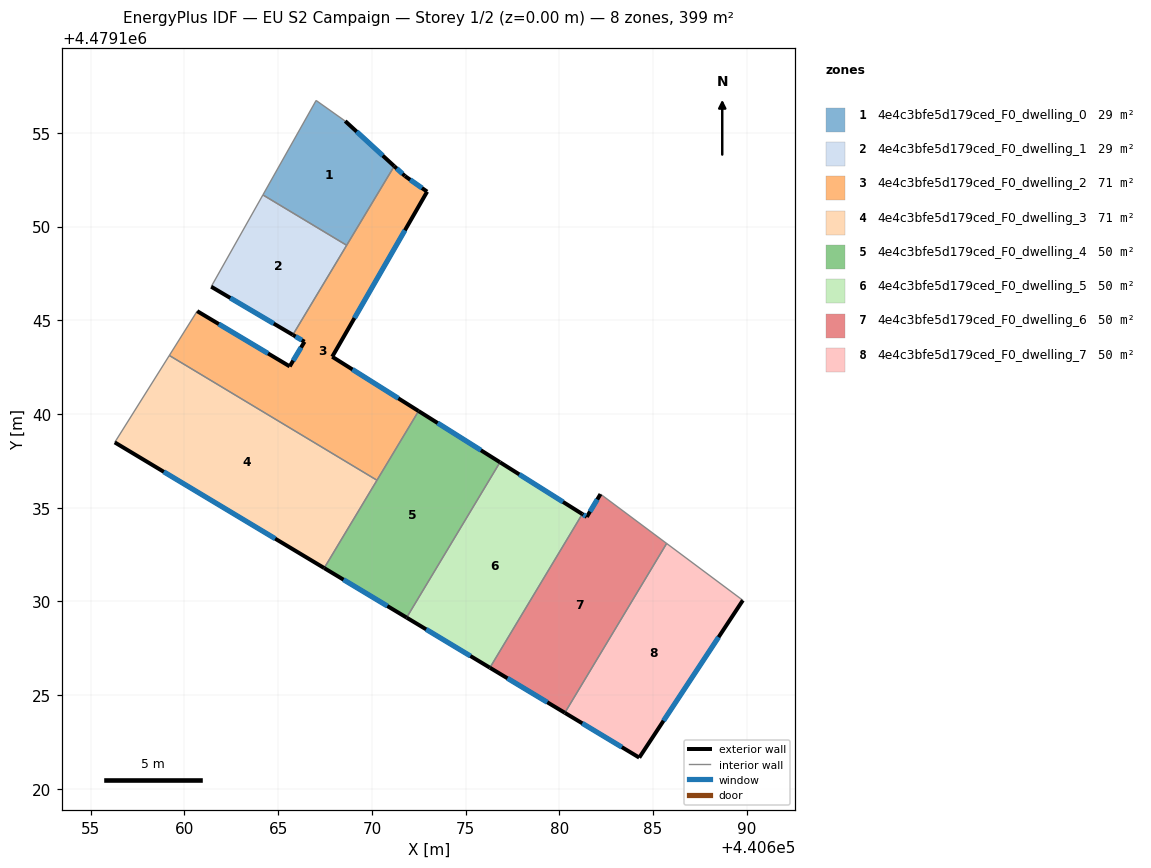
=== STOREY PLAN SPEC (per zone: floor XY polygon, exterior-wall plan segments, windows/doors) ===
zone 1: 4e4c3bfe5d179ced_F0_dwelling_0  (28.7 m²)
  floor: (440668.58, 4479155.63) (440671.19, 4479153.22) (440668.66, 4479149.00) (440664.19, 4479151.69) (440667.03, 4479156.73)
  exterior wall: (440671.19, 4479153.22) – (440668.58, 4479155.63)  [3.6 m]
    window: (440670.58, 4479153.78) – (440669.19, 4479155.06)  [3.0 m²]
  interior walls: 4
zone 2: 4e4c3bfe5d179ced_F0_dwelling_1  (28.7 m²)
  floor: (440668.66, 4479149.00) (440665.78, 4479144.22) (440661.43, 4479146.79) (440664.19, 4479151.69)
  exterior wall: (440661.43, 4479146.79) – (440665.78, 4479144.22)  [5.1 m]
    window: (440662.45, 4479146.19) – (440664.76, 4479144.82)  [4.3 m²]
  interior walls: 3
zone 3: 4e4c3bfe5d179ced_F0_dwelling_2  (71.0 m²)
  floor: (440671.77, 4479152.69) (440672.95, 4479151.86) (440667.88, 4479143.05) (440672.49, 4479140.16) (440670.27, 4479136.46) (440659.19, 4479143.12) (440660.68, 4479145.49) (440665.62, 4479142.54) (440666.41, 4479143.85) (440665.78, 4479144.22) (440671.19, 4479153.22)
  exterior wall: (440666.41, 4479143.85) – (440665.62, 4479142.54)  [1.5 m]
    window: (440666.22, 4479143.55) – (440665.80, 4479142.85)  [1.3 m²]
  exterior wall: (440665.78, 4479144.22) – (440666.41, 4479143.85)  [0.7 m]
    window: (440665.93, 4479144.14) – (440666.26, 4479143.94)  [0.6 m²]
  exterior wall: (440671.77, 4479152.69) – (440671.19, 4479153.22)  [0.8 m]
    window: (440671.63, 4479152.82) – (440671.33, 4479153.10)  [0.7 m²]
  exterior wall: (440672.95, 4479151.86) – (440671.77, 4479152.69)  [1.4 m]
    window: (440672.67, 4479152.06) – (440672.04, 4479152.50)  [1.2 m²]
  exterior wall: (440667.88, 4479143.05) – (440672.95, 4479151.86)  [10.2 m]
    window: (440669.07, 4479145.12) – (440671.76, 4479149.80)  [8.6 m²]
  exterior wall: (440672.49, 4479140.16) – (440667.88, 4479143.05)  [5.4 m]
    window: (440671.41, 4479140.83) – (440668.96, 4479142.38)  [4.6 m²]
  exterior wall: (440665.62, 4479142.54) – (440660.68, 4479145.49)  [5.8 m]
    window: (440664.46, 4479143.23) – (440661.83, 4479144.80)  [4.9 m²]
  interior walls: 5
zone 4: 4e4c3bfe5d179ced_F0_dwelling_3  (71.0 m²)
  floor: (440670.27, 4479136.46) (440667.46, 4479131.78) (440656.28, 4479138.48) (440659.19, 4479143.12)
  exterior wall: (440656.28, 4479138.48) – (440667.46, 4479131.78)  [13.0 m]
    window: (440658.90, 4479136.91) – (440664.84, 4479133.35)  [11.1 m²]
  interior walls: 3
zone 5: 4e4c3bfe5d179ced_F0_dwelling_4  (49.9 m²)
  floor: (440676.83, 4479137.42) (440671.85, 4479129.14) (440667.46, 4479131.78) (440672.49, 4479140.16)
  exterior wall: (440676.84, 4479137.42) – (440672.49, 4479140.16)  [5.1 m]
    window: (440675.82, 4479138.06) – (440673.51, 4479139.52)  [4.4 m²]
  exterior wall: (440667.46, 4479131.78) – (440671.85, 4479129.14)  [5.1 m]
    window: (440668.49, 4479131.16) – (440670.82, 4479129.75)  [4.4 m²]
  interior walls: 3
zone 6: 4e4c3bfe5d179ced_F0_dwelling_5  (49.9 m²)
  floor: (440681.22, 4479134.66) (440676.30, 4479126.46) (440671.85, 4479129.14) (440676.84, 4479137.42)
  exterior wall: (440681.22, 4479134.66) – (440676.84, 4479137.42)  [5.2 m]
    window: (440680.20, 4479135.31) – (440677.86, 4479136.78)  [4.4 m²]
  exterior wall: (440671.85, 4479129.14) – (440676.30, 4479126.46)  [5.2 m]
    window: (440672.89, 4479128.51) – (440675.26, 4479127.09)  [4.4 m²]
  interior walls: 2
zone 7: 4e4c3bfe5d179ced_F0_dwelling_6  (49.9 m²)
  floor: (440685.73, 4479133.09) (440680.29, 4479124.06) (440676.30, 4479126.46) (440681.22, 4479134.66) (440681.47, 4479134.51) (440682.20, 4479135.72)
  exterior wall: (440676.30, 4479126.46) – (440680.29, 4479124.06)  [4.7 m]
    window: (440677.23, 4479125.90) – (440679.36, 4479124.62)  [4.0 m²]
  exterior wall: (440681.47, 4479134.51) – (440681.22, 4479134.66)  [0.3 m]
    window: (440681.41, 4479134.55) – (440681.28, 4479134.63)  [0.2 m²]
  exterior wall: (440682.20, 4479135.72) – (440681.47, 4479134.51)  [1.4 m]
    window: (440682.03, 4479135.44) – (440681.64, 4479134.79)  [1.2 m²]
  interior walls: 3
zone 8: 4e4c3bfe5d179ced_F0_dwelling_7  (49.9 m²)
  floor: (440689.79, 4479130.06) (440684.27, 4479121.67) (440680.29, 4479124.06) (440685.73, 4479133.09)
  exterior wall: (440684.27, 4479121.67) – (440689.79, 4479130.06)  [10.0 m]
    window: (440685.56, 4479123.63) – (440688.50, 4479128.09)  [8.5 m²]
  exterior wall: (440680.29, 4479124.06) – (440684.27, 4479121.67)  [4.6 m]
    window: (440681.22, 4479123.50) – (440683.34, 4479122.23)  [3.9 m²]
  interior walls: 2

=== DERIVED (storey summary) ===
Building: EU S2 Campaign
Storey: 1 of 2  (floor level z = 0.00 m)
Storey gross floor area: 399.0 m²
Zones on this storey: 8
  - 4e4c3bfe5d179ced_F0_dwelling_0: floor 28.7 m²; exterior wall 3.6 m (10.7 m²); 1 window(s) 3.0 m²; WWR 28.3%
  - 4e4c3bfe5d179ced_F0_dwelling_1: floor 28.7 m²; exterior wall 5.1 m (15.2 m²); 1 window(s) 4.3 m²; WWR 28.3%
  - 4e4c3bfe5d179ced_F0_dwelling_2: floor 71.0 m²; exterior wall 25.8 m (77.5 m²); 7 window(s) 21.9 m²; WWR 28.3%
  - 4e4c3bfe5d179ced_F0_dwelling_3: floor 71.0 m²; exterior wall 13.0 m (39.1 m²); 1 window(s) 11.1 m²; WWR 28.3%
  - 4e4c3bfe5d179ced_F0_dwelling_4: floor 49.9 m²; exterior wall 10.3 m (30.8 m²); 2 window(s) 8.7 m²; WWR 28.3%
  - 4e4c3bfe5d179ced_F0_dwelling_5: floor 49.9 m²; exterior wall 10.4 m (31.1 m²); 2 window(s) 8.8 m²; WWR 28.3%
  - 4e4c3bfe5d179ced_F0_dwelling_6: floor 49.9 m²; exterior wall 6.4 m (19.1 m²); 3 window(s) 5.4 m²; WWR 28.3%
  - 4e4c3bfe5d179ced_F0_dwelling_7: floor 49.9 m²; exterior wall 14.7 m (44.0 m²); 2 window(s) 12.5 m²; WWR 28.3%
Zone adjacency (shared interzone walls):
  - 4e4c3bfe5d179ced_F0_dwelling_0 ↔ 4e4c3bfe5d179ced_F0_dwelling_1
  - 4e4c3bfe5d179ced_F0_dwelling_0 ↔ 4e4c3bfe5d179ced_F0_dwelling_2
  - 4e4c3bfe5d179ced_F0_dwelling_1 ↔ 4e4c3bfe5d179ced_F0_dwelling_2
  - 4e4c3bfe5d179ced_F0_dwelling_2 ↔ 4e4c3bfe5d179ced_F0_dwelling_3
  - 4e4c3bfe5d179ced_F0_dwelling_2 ↔ 4e4c3bfe5d179ced_F0_dwelling_4
  - 4e4c3bfe5d179ced_F0_dwelling_3 ↔ 4e4c3bfe5d179ced_F0_dwelling_4
  - 4e4c3bfe5d179ced_F0_dwelling_4 ↔ 4e4c3bfe5d179ced_F0_dwelling_5
  - 4e4c3bfe5d179ced_F0_dwelling_5 ↔ 4e4c3bfe5d179ced_F0_dwelling_6
  - 4e4c3bfe5d179ced_F0_dwelling_6 ↔ 4e4c3bfe5d179ced_F0_dwelling_7